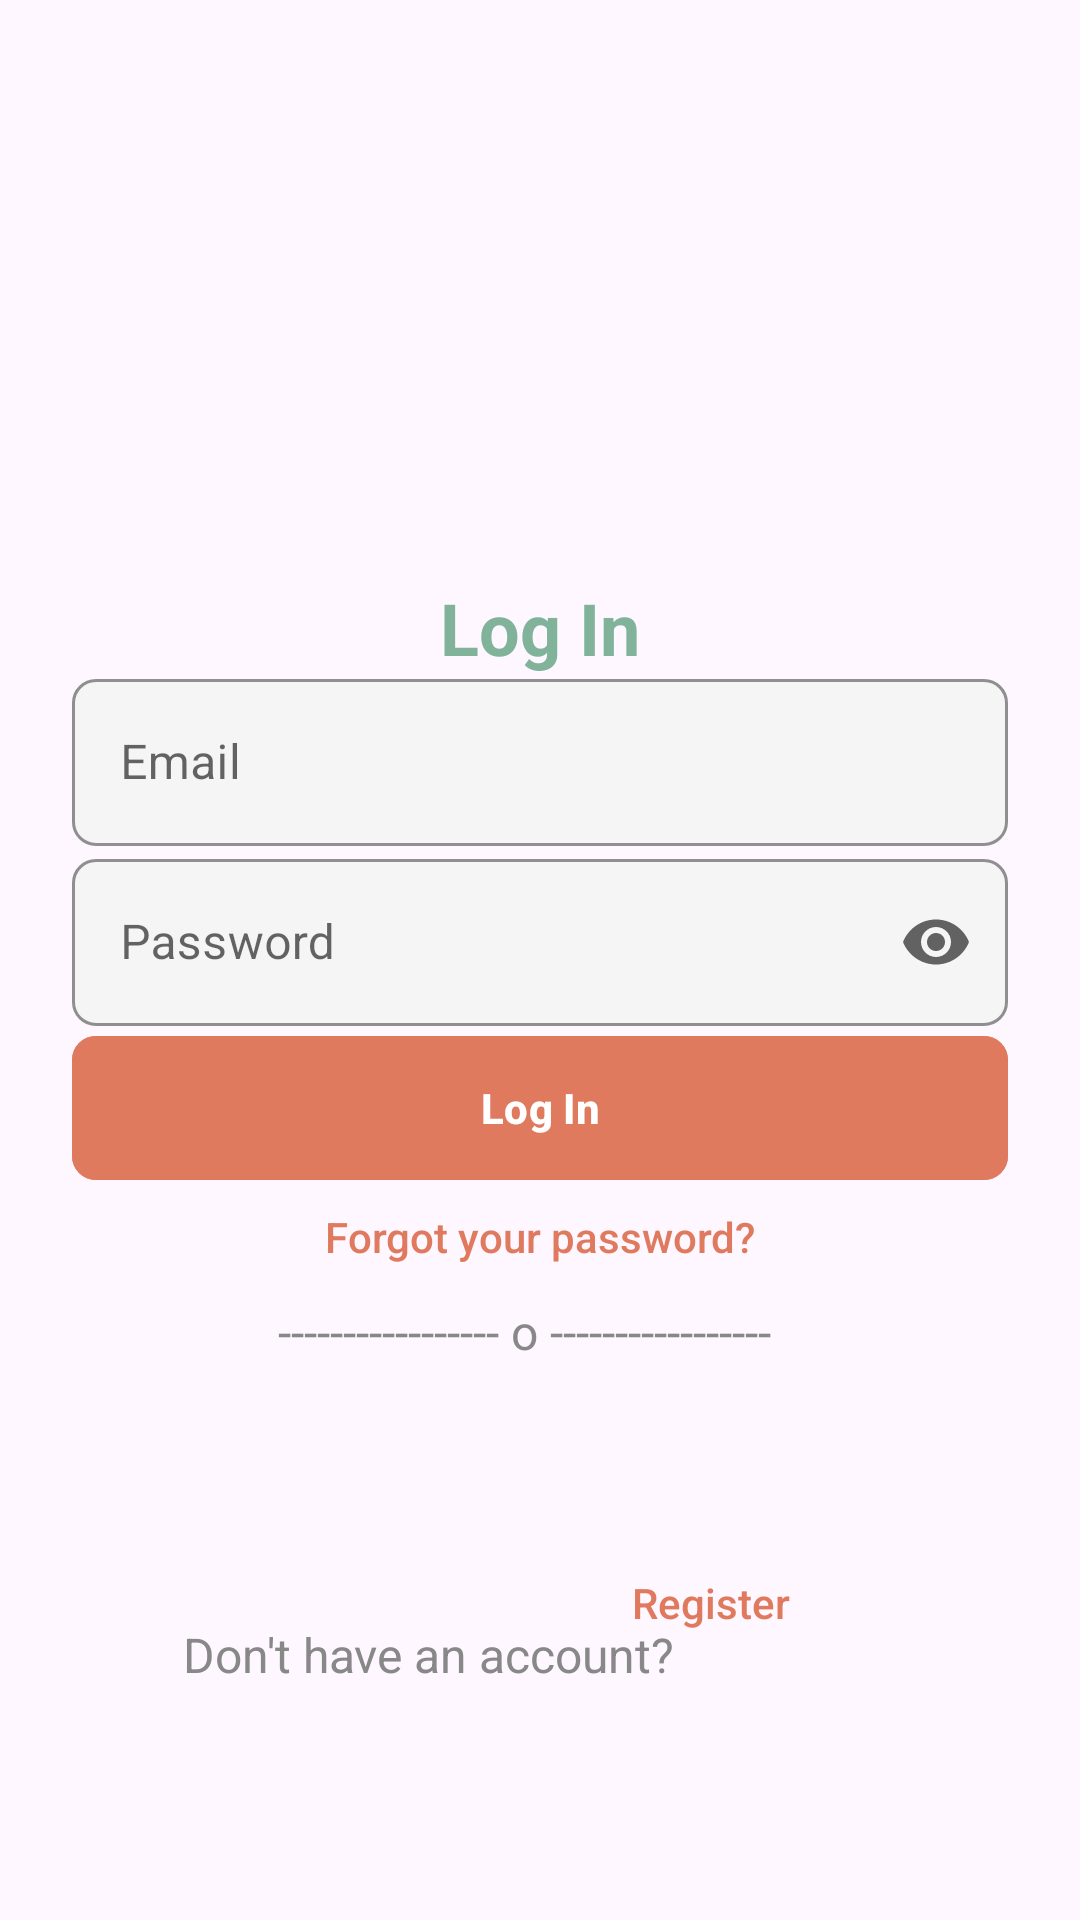

Write the Android layout XML for this screen, with the resource values it uses.
<!-- AndroidManifest.xml: application theme Theme.FoodieGram -->
<!-- res/layout/fragment_login.xml -->
<?xml version="1.0" encoding="utf-8"?>
<androidx.constraintlayout.widget.ConstraintLayout
    xmlns:android="http://schemas.android.com/apk/res/android"
    xmlns:app="http://schemas.android.com/apk/res-auto"
    xmlns:tools="http://schemas.android.com/tools"
    android:layout_width="match_parent"
    android:layout_height="match_parent"
    android:padding="24dp">

    <ImageView
        android:id="@+id/imageView3"
        android:layout_width="248dp"
        android:layout_height="180dp"
        android:src="@drawable/logo"
        app:layout_constraintBottom_toBottomOf="parent"
        app:layout_constraintEnd_toEndOf="parent"
        app:layout_constraintHorizontal_bias="0.495"
        app:layout_constraintStart_toStartOf="parent"
        app:layout_constraintTop_toTopOf="parent"
        app:layout_constraintVertical_bias="0.033" />

    <TextView
        android:id="@+id/textTituloLogin"
        android:layout_width="wrap_content"
        android:layout_height="wrap_content"
        android:text="@string/iniciar_sesion"
        android:textColor="#81B29A"
        android:textSize="24sp"
        android:textStyle="bold"
        app:layout_constraintBottom_toBottomOf="parent"
        app:layout_constraintEnd_toEndOf="parent"
        app:layout_constraintStart_toStartOf="parent"
        app:layout_constraintTop_toTopOf="parent"
        app:layout_constraintVertical_bias="0.302" />

    <com.google.android.material.textfield.TextInputLayout
        android:id="@+id/txtf_correo"
        style="@style/Widget.MaterialComponents.TextInputLayout.OutlinedBox"
        android:layout_width="0dp"
        android:layout_height="wrap_content"
        android:hint="@string/email"
        android:backgroundTint="@android:color/transparent"
        app:boxBackgroundColor="#F5F5F5"
        app:boxCornerRadiusTopStart="8dp"
        app:boxCornerRadiusTopEnd="8dp"
        app:boxCornerRadiusBottomStart="8dp"
        app:boxCornerRadiusBottomEnd="8dp"
        app:boxStrokeWidth="1dp"
        app:boxStrokeColor="#E0E0E0"
        app:layout_constraintBottom_toBottomOf="parent"
        app:layout_constraintEnd_toEndOf="parent"
        app:layout_constraintHorizontal_bias="1.0"
        app:layout_constraintStart_toStartOf="parent"
        app:layout_constraintTop_toTopOf="parent"
        app:layout_constraintVertical_bias="0.371">

        <com.google.android.material.textfield.TextInputEditText
            android:id="@+id/editCorreo"
            android:layout_width="match_parent"
            android:layout_height="wrap_content"
            android:inputType="textEmailAddress"
            android:textColorHint="#9E9E9E"
            android:textColor="#888888"/>
    </com.google.android.material.textfield.TextInputLayout>

    <com.google.android.material.textfield.TextInputLayout
        android:id="@+id/txtf_contrasena"
        style="@style/Widget.MaterialComponents.TextInputLayout.OutlinedBox"
        android:layout_width="0dp"
        android:layout_height="wrap_content"
        android:layout_marginTop="16dp"
        android:hint="@string/contrasena"
        app:endIconMode="password_toggle"
        android:backgroundTint="@android:color/transparent"
        app:boxBackgroundColor="#F5F5F5"
        app:boxCornerRadiusTopStart="8dp"
        app:boxCornerRadiusTopEnd="8dp"
        app:boxCornerRadiusBottomStart="8dp"
        app:boxCornerRadiusBottomEnd="8dp"
        app:boxStrokeWidth="1dp"
        app:boxStrokeColor="#E0E0E0"
        app:layout_constraintBottom_toBottomOf="parent"
        app:layout_constraintEnd_toEndOf="parent"
        app:layout_constraintHorizontal_bias="0.0"
        app:layout_constraintStart_toStartOf="parent"
        app:layout_constraintTop_toTopOf="parent"
        app:layout_constraintVertical_bias="0.468">
        <com.google.android.material.textfield.TextInputEditText
            android:id="@+id/editContrasena"
            android:layout_width="match_parent"
            android:layout_height="wrap_content"
            android:inputType="textPassword"
            android:textColorHint="#9E9E9E"
            android:textColor="#888888"/>
    </com.google.android.material.textfield.TextInputLayout>

    <com.google.android.material.button.MaterialButton
        android:id="@+id/botonLogin"
        android:layout_width="0dp"
        android:layout_height="56dp"
        android:layout_marginHorizontal="0dp"
        android:layout_marginTop="24dp"
        android:backgroundTint="@color/naranja"
        android:text="@string/iniciar_sesion"
        android:textColor="@android:color/white"
        android:textStyle="bold"
        android:textAllCaps="false"
        app:cornerRadius="8dp"
        app:layout_constraintBottom_toBottomOf="parent"
        app:layout_constraintEnd_toEndOf="parent"
        app:layout_constraintHorizontal_bias="0.0"
        app:layout_constraintStart_toStartOf="parent"
        app:layout_constraintTop_toTopOf="parent"
        app:layout_constraintVertical_bias="0.573" />

    <TextView
        android:id="@+id/textNoTienesCuenta"
        android:layout_width="wrap_content"
        android:layout_height="wrap_content"
        android:layout_marginTop="212dp"
        android:text="@string/no_tienes_cuenta"
        android:textColor="#888888"
        android:textSize="16sp"
        app:layout_constraintBottom_toBottomOf="parent"
        app:layout_constraintEnd_toEndOf="parent"
        app:layout_constraintHorizontal_bias="0.25"
        app:layout_constraintStart_toStartOf="parent"
        app:layout_constraintTop_toTopOf="parent"
        app:layout_constraintVertical_bias="0.85" />

    <Button
        android:id="@+id/btnRecuperarPass"
        android:layout_width="wrap_content"
        android:layout_height="wrap_content"
        android:background="@android:color/transparent"
        android:text="@string/olvidaste_password"
        android:textColor="@color/naranja"
        android:textAllCaps="false"
        app:layout_constraintBottom_toBottomOf="parent"
        app:layout_constraintEnd_toEndOf="parent"
        app:layout_constraintStart_toStartOf="parent"
        app:layout_constraintTop_toTopOf="parent"
        app:layout_constraintVertical_bias="0.67" />

    <Button
        android:id="@+id/botonIrRegistro"
        android:layout_width="wrap_content"
        android:layout_height="wrap_content"
        android:background="@android:color/transparent"
        android:text="@string/registrate"
        android:textAllCaps="false"
        android:textColor="@color/naranja"
        app:layout_constraintBottom_toBottomOf="parent"
        app:layout_constraintEnd_toEndOf="parent"
        app:layout_constraintHorizontal_bias="0.755"
        app:layout_constraintStart_toStartOf="parent"
        app:layout_constraintTop_toTopOf="parent"
        app:layout_constraintVertical_bias="0.894" />

    <TextView
        android:id="@+id/textView"
        android:layout_width="wrap_content"
        android:layout_height="wrap_content"
        android:text="----------------- o -----------------"
        android:textColor="#888888"
        android:textSize="16sp"
        app:layout_constraintBottom_toBottomOf="parent"
        app:layout_constraintEnd_toEndOf="parent"
        app:layout_constraintHorizontal_bias="0.465"
        app:layout_constraintStart_toStartOf="parent"
        app:layout_constraintTop_toTopOf="parent"
        app:layout_constraintVertical_bias="0.717" />

    <ImageButton
        android:id="@+id/botonGoogle"
        android:layout_width="wrap_content"
        android:layout_height="wrap_content"
        android:background="@android:color/transparent"
        app:layout_constraintBottom_toBottomOf="parent"
        app:layout_constraintEnd_toEndOf="parent"
        app:layout_constraintHorizontal_bias="0.476"
        app:layout_constraintStart_toStartOf="parent"
        app:layout_constraintTop_toTopOf="parent"
        app:layout_constraintVertical_bias="0.792"
        app:srcCompat="@drawable/google" />

</androidx.constraintlayout.widget.ConstraintLayout>
<!-- resources referenced by this layout -->
<resources>
  <color name="naranja">#E07A5F</color>
  <string name="contrasena">Password</string>
  <string name="email">Email</string>
  <string name="iniciar_sesion">Log In</string>
  <string name="no_tienes_cuenta">Don\'t have an account?</string>
  <string name="olvidaste_password">Forgot your password?</string>
  <string name="registrate">Register</string>
  <style name="Theme.FoodieGram" parent="Theme.Material3.DayNight.NoActionBar">
          
          <item name="colorPrimary">@color/naranja</item>
          <item name="colorOnPrimary">@color/white</item>
          <item name="colorSecondary">@color/gris46</item>
          <item name="colorSurface">@color/white</item>
          <item name="colorOnSurface">@color/black</item>
          <item name="android:statusBarColor">@color/white</item>
  
          
          <item name="android:windowLightStatusBar">true</item>
      </style>
  <color name="white">#FFFFFFFF</color>
  <color name="gris46">#757575</color>
  <color name="black">#FF000000</color>
</resources>
